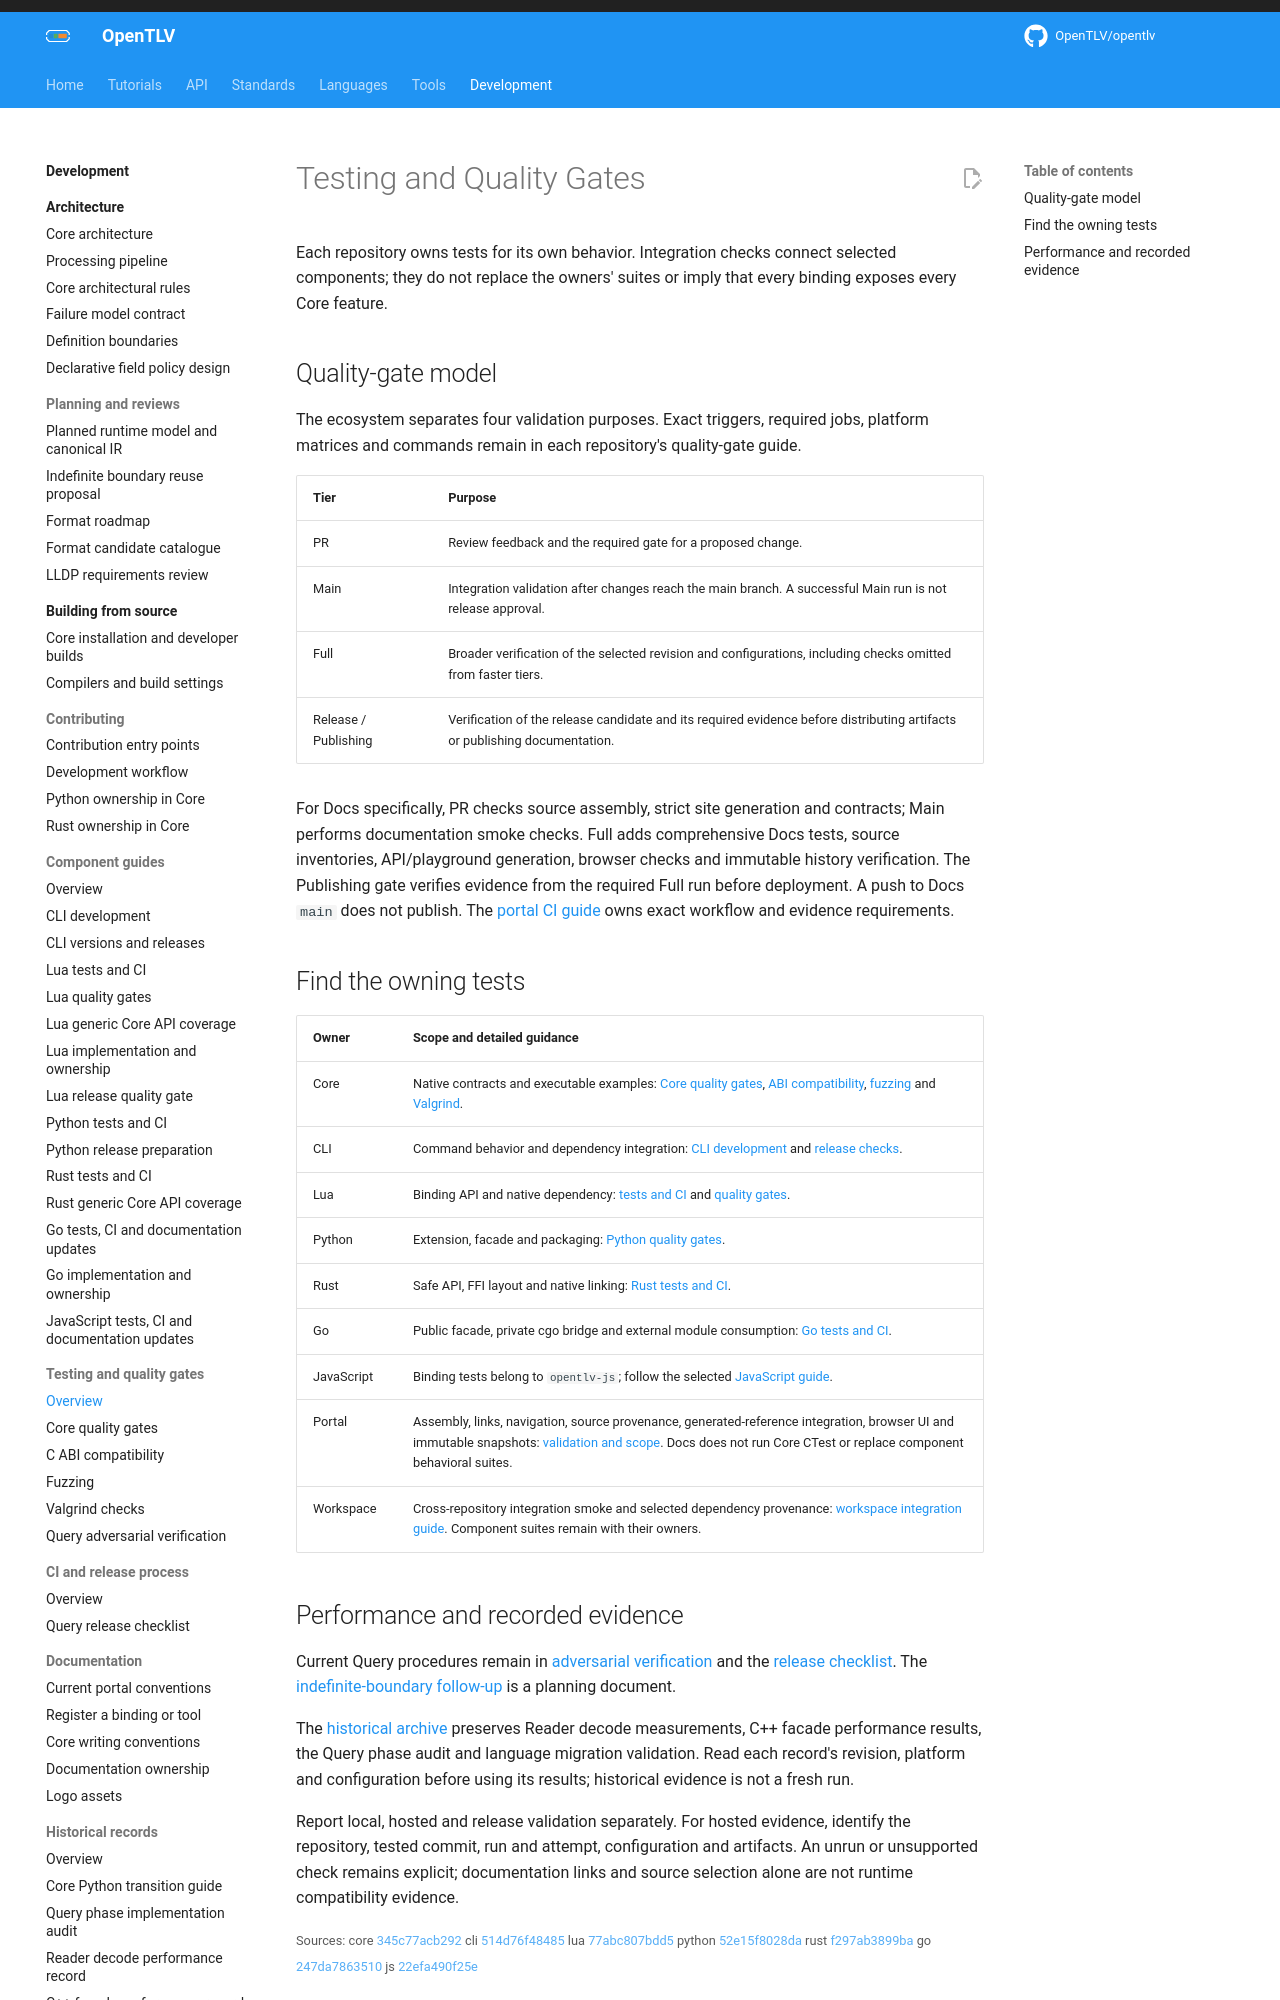

repository: OpenTLV/opentlv-docs · page: 0.8.0/development/testing/index.html · generator: mkdocs

# Testing and Quality Gates

Each repository owns tests for its own behavior. Integration checks connect
selected components; they do not replace the owners' suites or imply that every
binding exposes every Core feature.

## Quality-gate model

The ecosystem separates four validation purposes. Exact triggers, required jobs,
platform matrices and commands remain in each repository's quality-gate guide.

| Tier | Purpose |
| --- | --- |
| PR | Review feedback and the required gate for a proposed change. |
| Main | Integration validation after changes reach the main branch. A successful Main run is not release approval. |
| Full | Broader verification of the selected revision and configurations, including checks omitted from faster tiers. |
| Release / Publishing | Verification of the release candidate and its required evidence before distributing artifacts or publishing documentation. |

For Docs specifically, PR checks source assembly, strict site generation and
contracts; Main performs documentation smoke checks. Full adds comprehensive
Docs tests, source inventories, API/playground generation, browser checks and
immutable history verification. The Publishing gate verifies evidence from
the required Full run before deployment. A push to Docs `main` does not publish.
The [portal CI guide](https://github.com/OpenTLV/opentlv-docs#ci-and-versioned-publication)
owns exact workflow and evidence requirements.
